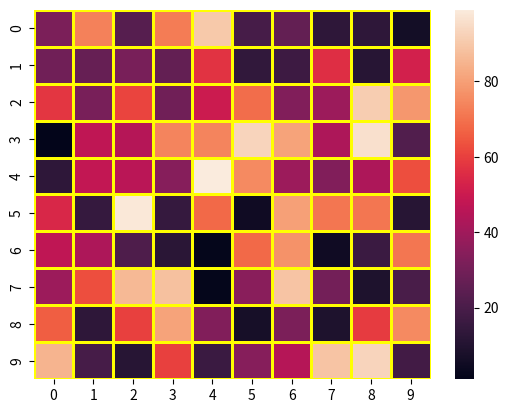

Source code (Python):
# importing the modules
import numpy as np
import seaborn as sn
import matplotlib.pyplot as plt

# generating 2-D 10x10 matrix of random numbers
# from 1 to 100
data = np.random.randint(low=1,
						high=100,
						size=(10, 10))

# setting the parameter values
linewidths = 2
linecolor = "yellow"

# plotting the heatmap
hm = sn.heatmap(data=data,
				linewidths=linewidths,
				linecolor=linecolor)

# displaying the plotted heatmap
plt.show()
